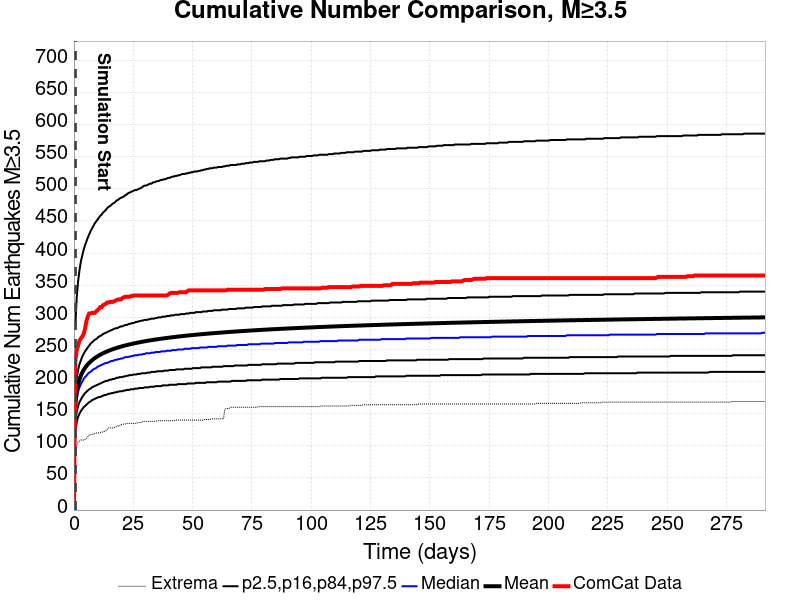

Source data for this figure (header and first rows):
Time (days), ComCat Data, Simulation Mean, Simulation Median, Simulation Mode, Simulation Minimum, Simulation Maximum, 2.5 %-ile, 16 %-ile, 84 %-ile, 97.5 %-ile
0.0, 0.0, , , , , , , , , 
0.5838, 233.0, 164.8, 156, 147, 90, 1004, 122, 138, 183, 287
1.168, 249.0, 184.6, 174, 166, 101, 1186, 137, 153, 205, 331
1.751, 256.0, 195.8, 184, 176, 106, 1274, 145, 162, 218, 356
2.335, 264.0, 203.5, 191, 186, 107, 1328, 150, 168, 227, 373
2.919, 267.0, 209.4, 196, 189, 109, 1359, 154, 172, 233, 387
3.503, 270.0, 214.1, 200, 193, 109, 1381, 157, 176, 239, 396
4.086, 274.0, 217.9, 204, 195, 109, 1403, 160, 179, 243, 405
4.67, 282.0, 221.3, 207, 196, 110, 1427, 162, 182, 247, 412
5.254, 294.0, 224.2, 209, 198, 111, 1443, 164, 184, 250, 418
5.838, 301.0, 226.8, 212, 206, 114, 1456, 166, 186, 253, 424
6.422, 306.0, 229.1, 214, 202, 117, 1474, 168, 188, 256, 429
7.005, 306.0, 231.1, 215, 207, 117, 1488, 169, 189, 259, 434
7.589, 307.0, 233, 217, 207, 118, 1502, 171, 191, 261, 438
8.173, 307.0, 234.8, 219, 205, 118, 1514, 172, 192, 263, 442
8.757, 307.0, 236.4, 220, 210, 119, 1519, 173, 193, 265, 446
9.341, 309.0, 237.9, 221, 211, 120, 1527, 174, 194, 266, 449
9.924, 311.0, 239.3, 223, 213, 120, 1537, 175, 195, 268, 452
10.51, 313.0, 240.6, 224, 211, 120, 1551, 176, 196, 270, 455
11.09, 316.0, 241.8, 225, 212, 121, 1556, 176, 197, 271, 458
11.68, 316.0, 242.9, 226, 214, 121, 1563, 177, 198, 272, 460
12.26, 319.0, 244, 227, 214, 122, 1573, 178, 199, 274, 463
12.84, 320.0, 245.1, 228, 219, 122, 1575, 179, 200, 275, 465
13.43, 321.0, 246, 229, 219, 123, 1576, 179, 201, 276, 467
14.01, 323.0, 247, 229, 219, 126, 1578, 180, 201, 277, 470
14.59, 323.0, 247.9, 230, 219, 128, 1583, 181, 202, 278, 472
15.18, 324.0, 248.7, 231, 220, 128, 1586, 181, 203, 279, 473
15.76, 324.0, 249.5, 232, 222, 128, 1591, 182, 203, 280, 475
16.35, 324.0, 250.3, 232, 224, 128, 1597, 182, 204, 281, 477
16.93, 325.0, 251.1, 233, 223, 128, 1598, 183, 204, 282, 478
17.51, 326.0, 251.8, 234, 226, 129, 1600, 183, 205, 283, 480
18.1, 327.0, 252.5, 234, 226, 131, 1603, 184, 206, 283, 482
18.68, 328.0, 253.2, 235, 226, 131, 1607, 184, 206, 284, 483
19.26, 328.0, 253.8, 235, 228, 131, 1609, 185, 207, 285, 485
19.85, 328.0, 254.4, 236, 227, 133, 1611, 185, 207, 286, 486
20.43, 330.0, 255, 236, 228, 133, 1615, 185, 207, 286, 487
21.02, 331.0, 255.6, 237, 227, 134, 1619, 186, 208, 287, 488
21.6, 332.0, 256.2, 238, 227, 134, 1621, 186, 208, 288, 490
22.18, 332.0, 256.7, 238, 227, 135, 1622, 187, 209, 288, 491
22.77, 332.0, 257.2, 238, 228, 135, 1624, 187, 209, 289, 493
23.35, 332.0, 257.8, 239, 229, 135, 1625, 187, 210, 290, 494
23.94, 333.0, 258.3, 239, 229, 135, 1625, 188, 210, 290, 495
24.52, 333.0, 258.7, 240, 229, 135, 1629, 188, 210, 291, 496
25.1, 334.0, 259.2, 240, 229, 135, 1631, 188, 211, 291, 497
25.69, 334.0, 259.7, 241, 229, 135, 1634, 189, 211, 292, 498
26.27, 334.0, 260.1, 241, 232, 135, 1636, 189, 211, 293, 498
26.85, 334.0, 260.6, 241, 232, 136, 1637, 189, 212, 293, 499
27.44, 334.0, 261, 242, 232, 136, 1638, 190, 212, 294, 500
28.02, 334.0, 261.4, 242, 232, 136, 1640, 190, 212, 294, 501
28.61, 334.0, 261.8, 242, 231, 137, 1650, 190, 213, 295, 502
29.19, 334.0, 262.2, 243, 229, 138, 1653, 190, 213, 295, 504
29.77, 334.0, 262.6, 243, 229, 138, 1658, 191, 213, 296, 505
30.36, 334.0, 263, 244, 233, 138, 1660, 191, 213, 296, 505
30.94, 334.0, 263.4, 244, 236, 138, 1661, 191, 214, 296, 506
31.52, 334.0, 263.7, 244, 232, 138, 1664, 191, 214, 297, 507
32.11, 334.0, 264.1, 244, 232, 138, 1666, 192, 214, 297, 508
32.69, 334.0, 264.4, 245, 232, 138, 1668, 192, 215, 298, 508
33.28, 334.0, 264.8, 245, 232, 138, 1671, 192, 215, 298, 510
33.86, 334.0, 265.1, 245, 232, 138, 1672, 192, 215, 298, 510
34.44, 334.0, 265.5, 246, 232, 138, 1675, 193, 215, 299, 511
... 440 more rows
